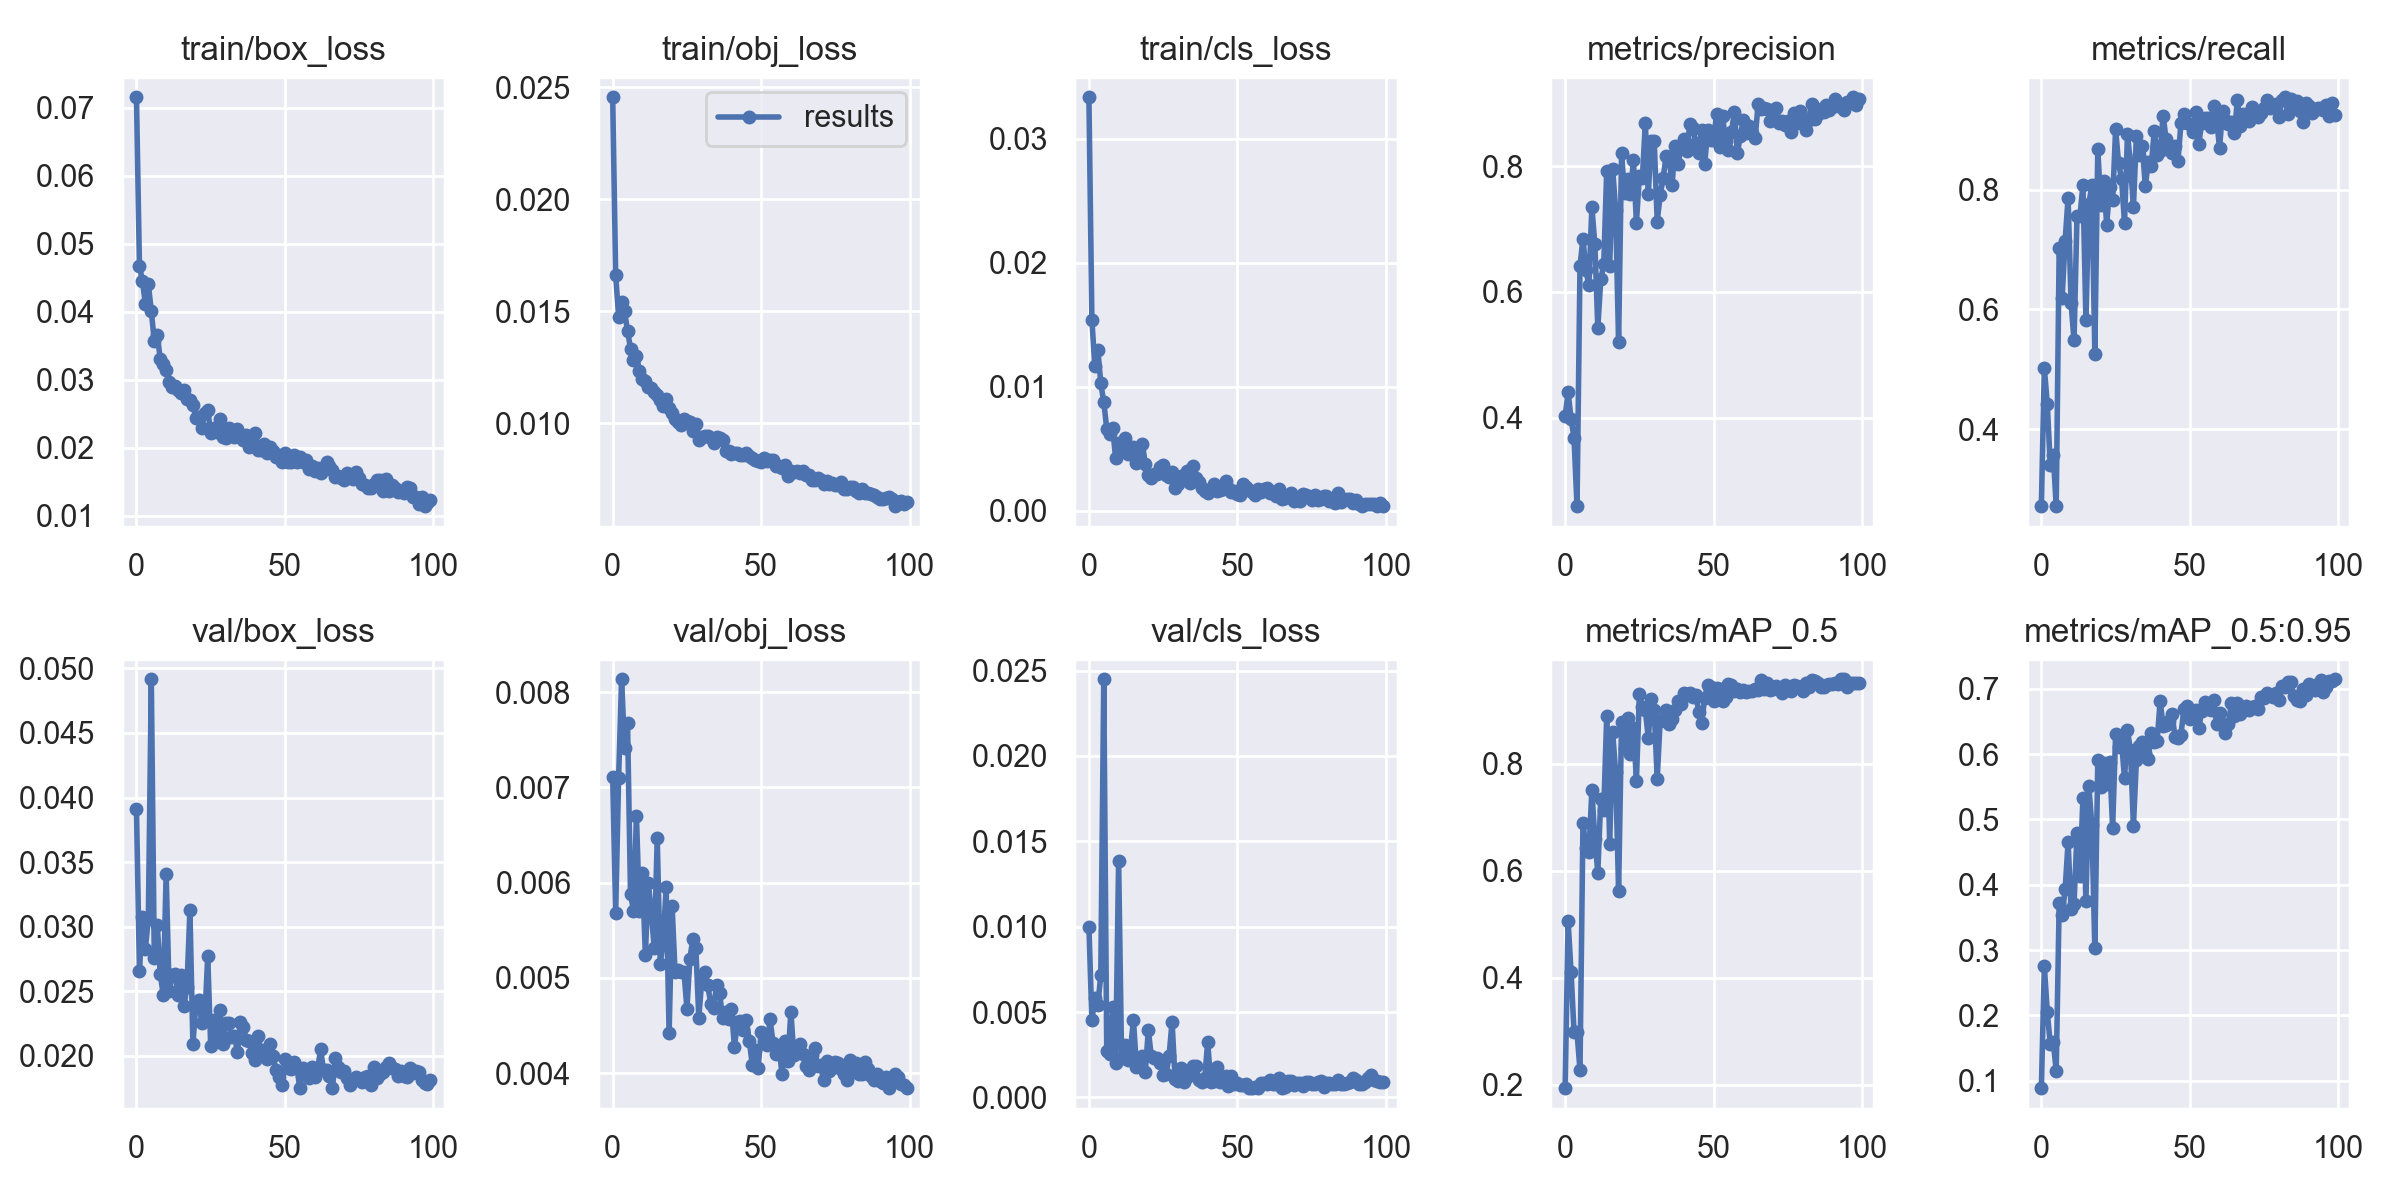

The data file committed next to this chart (first rows):
epoch, train/box_loss, train/obj_loss, train/cls_loss, metrics/precision, metrics/recall, metrics/mAP_0.5, metrics/mAP_0.5:0.95, val/box_loss, val/obj_loss, val/cls_loss, x/lr0, x/lr1, x/lr2
0, 0.07151, 0.02455, 0.03336, 0.402, 0.2713, 0.1934, 0.08858, 0.03911, 0.007111, 0.009999, 0.07024, 0.003306, 0.003306
1, 0.04676, 0.01664, 0.01542, 0.4403, 0.5024, 0.5052, 0.2752, 0.02658, 0.005678, 0.004512, 0.04018, 0.006574, 0.006574
2, 0.0445, 0.01477, 0.01165, 0.3984, 0.4413, 0.4102, 0.2048, 0.03076, 0.007102, 0.005796, 0.01004, 0.009776, 0.009776
3, 0.04115, 0.01542, 0.01299, 0.3677, 0.3396, 0.2982, 0.1561, 0.02829, 0.008135, 0.005405, 0.009703, 0.009703, 0.009703
4, 0.04399, 0.015, 0.01027, 0.2593, 0.356, 0.2979, 0.1599, 0.0306, 0.00741, 0.007166, 0.009703, 0.009703, 0.009703
5, 0.04007, 0.01414, 0.008785, 0.6407, 0.2711, 0.2273, 0.115, 0.04916, 0.007673, 0.02449, 0.009604, 0.009604, 0.009604
6, 0.03565, 0.01334, 0.006625, 0.6845, 0.7024, 0.6891, 0.3723, 0.02756, 0.005882, 0.002731, 0.009505, 0.009505, 0.009505
7, 0.03658, 0.01282, 0.006211, 0.6339, 0.6194, 0.6416, 0.3535, 0.03016, 0.005704, 0.00255, 0.009406, 0.009406, 0.009406
8, 0.03308, 0.01303, 0.006665, 0.6106, 0.7146, 0.6353, 0.3929, 0.02635, 0.0067, 0.005301, 0.009307, 0.009307, 0.009307
9, 0.03227, 0.01236, 0.004241, 0.7349, 0.7864, 0.7498, 0.4657, 0.02472, 0.005701, 0.001988, 0.009208, 0.009208, 0.009208
10, 0.0314, 0.01197, 0.005431, 0.6762, 0.6105, 0.6591, 0.3627, 0.0341, 0.006101, 0.01387, 0.009109, 0.009109, 0.009109
11, 0.02962, 0.0119, 0.00493, 0.5431, 0.5479, 0.5964, 0.3704, 0.02498, 0.00524, 0.002285, 0.00901, 0.00901, 0.00901
12, 0.02898, 0.01163, 0.005899, 0.6196, 0.7555, 0.734, 0.4786, 0.02623, 0.005994, 0.003096, 0.008911, 0.008911, 0.008911
13, 0.02905, 0.0116, 0.004604, 0.6437, 0.7554, 0.7131, 0.4129, 0.02633, 0.005686, 0.002188, 0.008812, 0.008812, 0.008812
14, 0.02853, 0.01143, 0.004687, 0.7924, 0.8077, 0.8893, 0.5334, 0.02472, 0.005311, 0.002816, 0.008713, 0.008713, 0.008713
15, 0.02807, 0.01126, 0.005148, 0.6415, 0.5825, 0.6491, 0.3753, 0.02627, 0.006466, 0.004539, 0.008614, 0.008614, 0.008614
16, 0.0284, 0.01105, 0.003831, 0.7955, 0.7763, 0.8589, 0.5505, 0.02386, 0.005141, 0.001779, 0.008515, 0.008515, 0.008515
17, 0.02719, 0.01077, 0.004453, 0.7308, 0.8072, 0.7845, 0.4911, 0.02534, 0.005385, 0.001813, 0.008416, 0.008416, 0.008416
18, 0.02698, 0.0111, 0.005412, 0.5199, 0.5261, 0.5618, 0.3026, 0.03129, 0.005949, 0.002438, 0.008317, 0.008317, 0.008317
19, 0.02628, 0.01068, 0.003736, 0.8201, 0.8678, 0.8776, 0.5903, 0.0209, 0.004419, 0.001509, 0.008218, 0.008218, 0.008218
20, 0.02441, 0.01048, 0.002884, 0.7563, 0.7745, 0.8284, 0.5493, 0.02391, 0.005756, 0.003943, 0.008119, 0.008119, 0.008119
21, 0.02451, 0.0102, 0.002609, 0.7801, 0.8139, 0.8844, 0.5871, 0.02429, 0.005062, 0.002419, 0.00802, 0.00802, 0.00802
22, 0.02287, 0.01007, 0.003001, 0.7556, 0.7411, 0.8186, 0.5536, 0.02255, 0.005078, 0.00229, 0.007921, 0.007921, 0.007921
23, 0.02514, 0.009951, 0.00293, 0.8093, 0.805, 0.8673, 0.5875, 0.02285, 0.005066, 0.002292, 0.007822, 0.007822, 0.007822
24, 0.02549, 0.01021, 0.003543, 0.7098, 0.7817, 0.7679, 0.4865, 0.02769, 0.005066, 0.002018, 0.007723, 0.007723, 0.007723
25, 0.02219, 0.0101, 0.003708, 0.7843, 0.9005, 0.9297, 0.6308, 0.02073, 0.004674, 0.001296, 0.007624, 0.007624, 0.007624
26, 0.02283, 0.01008, 0.002908, 0.7804, 0.8445, 0.9057, 0.6103, 0.02274, 0.005202, 0.001365, 0.007525, 0.007525, 0.007525
27, 0.02228, 0.009668, 0.002693, 0.868, 0.8174, 0.8994, 0.6184, 0.02125, 0.005411, 0.002435, 0.007426, 0.007426, 0.007426
28, 0.02415, 0.009988, 0.003162, 0.7559, 0.7443, 0.848, 0.5633, 0.02354, 0.005313, 0.004439, 0.007327, 0.007327, 0.007327
29, 0.0216, 0.009278, 0.001813, 0.8398, 0.8931, 0.9199, 0.6368, 0.02093, 0.004582, 0.001103, 0.007228, 0.007228, 0.007228
30, 0.02145, 0.009377, 0.002134, 0.8392, 0.8424, 0.8995, 0.6058, 0.02257, 0.004973, 0.0009406, 0.007129, 0.007129, 0.007129
31, 0.02284, 0.009425, 0.002797, 0.7118, 0.7711, 0.7721, 0.4899, 0.02256, 0.005064, 0.001736, 0.00703, 0.00703, 0.00703
32, 0.02193, 0.009425, 0.002627, 0.7535, 0.8888, 0.8805, 0.5903, 0.02142, 0.004926, 0.0009083, 0.006931, 0.006931, 0.006931
33, 0.02158, 0.009373, 0.00318, 0.7811, 0.857, 0.8817, 0.6119, 0.02155, 0.00473, 0.001165, 0.006832, 0.006832, 0.006832
34, 0.02271, 0.009119, 0.002244, 0.816, 0.8724, 0.9009, 0.6182, 0.02027, 0.004681, 0.00154, 0.006733, 0.006733, 0.006733
35, 0.02151, 0.009412, 0.003594, 0.814, 0.8057, 0.8736, 0.6025, 0.02264, 0.004927, 0.001844, 0.006634, 0.006634, 0.006634
36, 0.02116, 0.009363, 0.00265, 0.7692, 0.8456, 0.8841, 0.5923, 0.02219, 0.004835, 0.001817, 0.006535, 0.006535, 0.006535
37, 0.02184, 0.009267, 0.002335, 0.8326, 0.8394, 0.9003, 0.6327, 0.0212, 0.004581, 0.00104, 0.006436, 0.006436, 0.006436
38, 0.02009, 0.008774, 0.001804, 0.8036, 0.8976, 0.9173, 0.6181, 0.02113, 0.004636, 0.0008936, 0.006337, 0.006337, 0.006337
39, 0.02134, 0.008781, 0.001594, 0.8296, 0.8578, 0.9109, 0.6205, 0.02019, 0.004564, 0.001144, 0.006238, 0.006238, 0.006238
40, 0.02212, 0.008623, 0.001423, 0.8434, 0.864, 0.9326, 0.6818, 0.01966, 0.004672, 0.003256, 0.006139, 0.006139, 0.006139
41, 0.01963, 0.008692, 0.001734, 0.8243, 0.9235, 0.9286, 0.6424, 0.02152, 0.004271, 0.0008849, 0.00604, 0.00604, 0.00604
42, 0.01965, 0.008677, 0.002197, 0.867, 0.8839, 0.9327, 0.6442, 0.02026, 0.004536, 0.000972, 0.005941, 0.005941, 0.005941
43, 0.02058, 0.008614, 0.001582, 0.8601, 0.8725, 0.9241, 0.65, 0.02043, 0.004548, 0.001773, 0.005842, 0.005842, 0.005842
44, 0.01923, 0.008583, 0.001694, 0.8364, 0.8602, 0.9282, 0.6619, 0.01972, 0.004451, 0.0008764, 0.005743, 0.005743, 0.005743
45, 0.02004, 0.008699, 0.001787, 0.8215, 0.8727, 0.8974, 0.6261, 0.02089, 0.004553, 0.000969, 0.005644, 0.005644, 0.005644
46, 0.01946, 0.008547, 0.002366, 0.8576, 0.8474, 0.8763, 0.6249, 0.01995, 0.004341, 0.001239, 0.005545, 0.005545, 0.005545
47, 0.01866, 0.008449, 0.001836, 0.8034, 0.911, 0.9235, 0.6296, 0.01886, 0.004085, 0.0006681, 0.005446, 0.005446, 0.005446
48, 0.01894, 0.008368, 0.001526, 0.8565, 0.9264, 0.9478, 0.6694, 0.01835, 0.00424, 0.001265, 0.005347, 0.005347, 0.005347
49, 0.01786, 0.00831, 0.0016, 0.8415, 0.9113, 0.9427, 0.6743, 0.01771, 0.004055, 0.0007902, 0.005248, 0.005248, 0.005248
50, 0.01924, 0.008264, 0.001347, 0.8414, 0.91, 0.9165, 0.6532, 0.01975, 0.004431, 0.0008517, 0.005149, 0.005149, 0.005149
51, 0.01794, 0.008452, 0.001293, 0.8827, 0.8964, 0.9417, 0.6662, 0.01908, 0.004387, 0.0007487, 0.00505, 0.00505, 0.00505
52, 0.01782, 0.008331, 0.002142, 0.8303, 0.9295, 0.9398, 0.6672, 0.01896, 0.004295, 0.0007285, 0.004951, 0.004951, 0.004951
53, 0.01894, 0.008376, 0.001906, 0.8799, 0.8767, 0.9177, 0.6395, 0.01954, 0.004564, 0.000771, 0.004852, 0.004852, 0.004852
54, 0.01783, 0.00835, 0.001642, 0.839, 0.911, 0.9239, 0.6661, 0.01912, 0.004313, 0.0005397, 0.004753, 0.004753, 0.004753
55, 0.01863, 0.008101, 0.001509, 0.8248, 0.9196, 0.9493, 0.6801, 0.01749, 0.004202, 0.0005683, 0.004654, 0.004654, 0.004654
56, 0.01791, 0.008123, 0.001308, 0.8545, 0.9187, 0.9464, 0.671, 0.01902, 0.004281, 0.0006135, 0.004555, 0.004555, 0.004555
57, 0.01813, 0.008025, 0.001789, 0.8853, 0.9052, 0.9354, 0.667, 0.0186, 0.00399, 0.0005662, 0.004456, 0.004456, 0.004456
58, 0.01686, 0.008148, 0.001491, 0.8204, 0.9398, 0.9402, 0.6822, 0.01824, 0.004332, 0.0008527, 0.004357, 0.004357, 0.004357
59, 0.01731, 0.007675, 0.001792, 0.8483, 0.917, 0.9333, 0.6464, 0.01913, 0.00413, 0.000866, 0.004258, 0.004258, 0.004258
... 40 more rows
